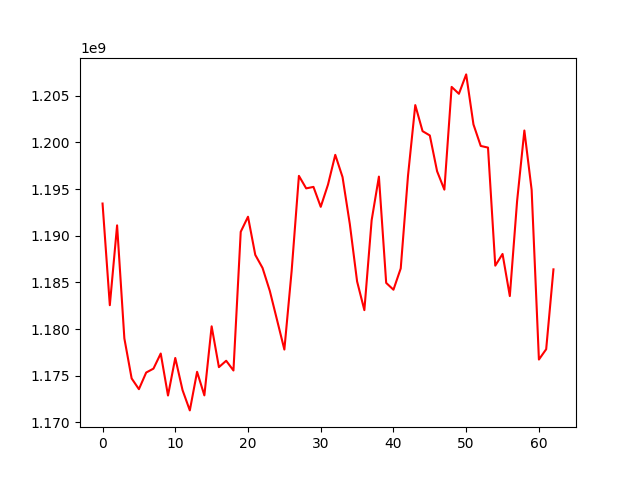

The data file committed next to this chart (first rows):
, 0
0, 1193454766
1, 1182556442
2, 1191116894
3, 1178995455
4, 1174708866
5, 1173555113
6, 1175338027
7, 1175756337
8, 1177376012
9, 1172874261
10, 1176900913
11, 1173451124
12, 1171279842
13, 1175416004
14, 1172889738
15, 1180292590
16, 1175916083
17, 1176600676
18, 1175557551
19, 1190425093
20, 1192039625
21, 1187950445
22, 1186548787
23, 1184087320
24, 1180952052
25, 1177802896
26, 1186225247
27, 1196422334
28, 1195079324
29, 1195239384
30, 1193101415
31, 1195483411
32, 1198672788
33, 1196287541
34, 1191255219
35, 1185103924
36, 1182027918
37, 1191660304
38, 1196341353
39, 1184946698
40, 1184216582
41, 1186500260
42, 1196435597
43, 1204009273
44, 1201215457
45, 1200753481
46, 1196916077
47, 1194943803
48, 1205957211
49, 1205218194
50, 1207297496
51, 1201936392
52, 1199629605
53, 1199450970
54, 1186795215
55, 1188049819
56, 1183536275
57, 1193712293
58, 1201283027
59, 1194918021
... 3 more rows
